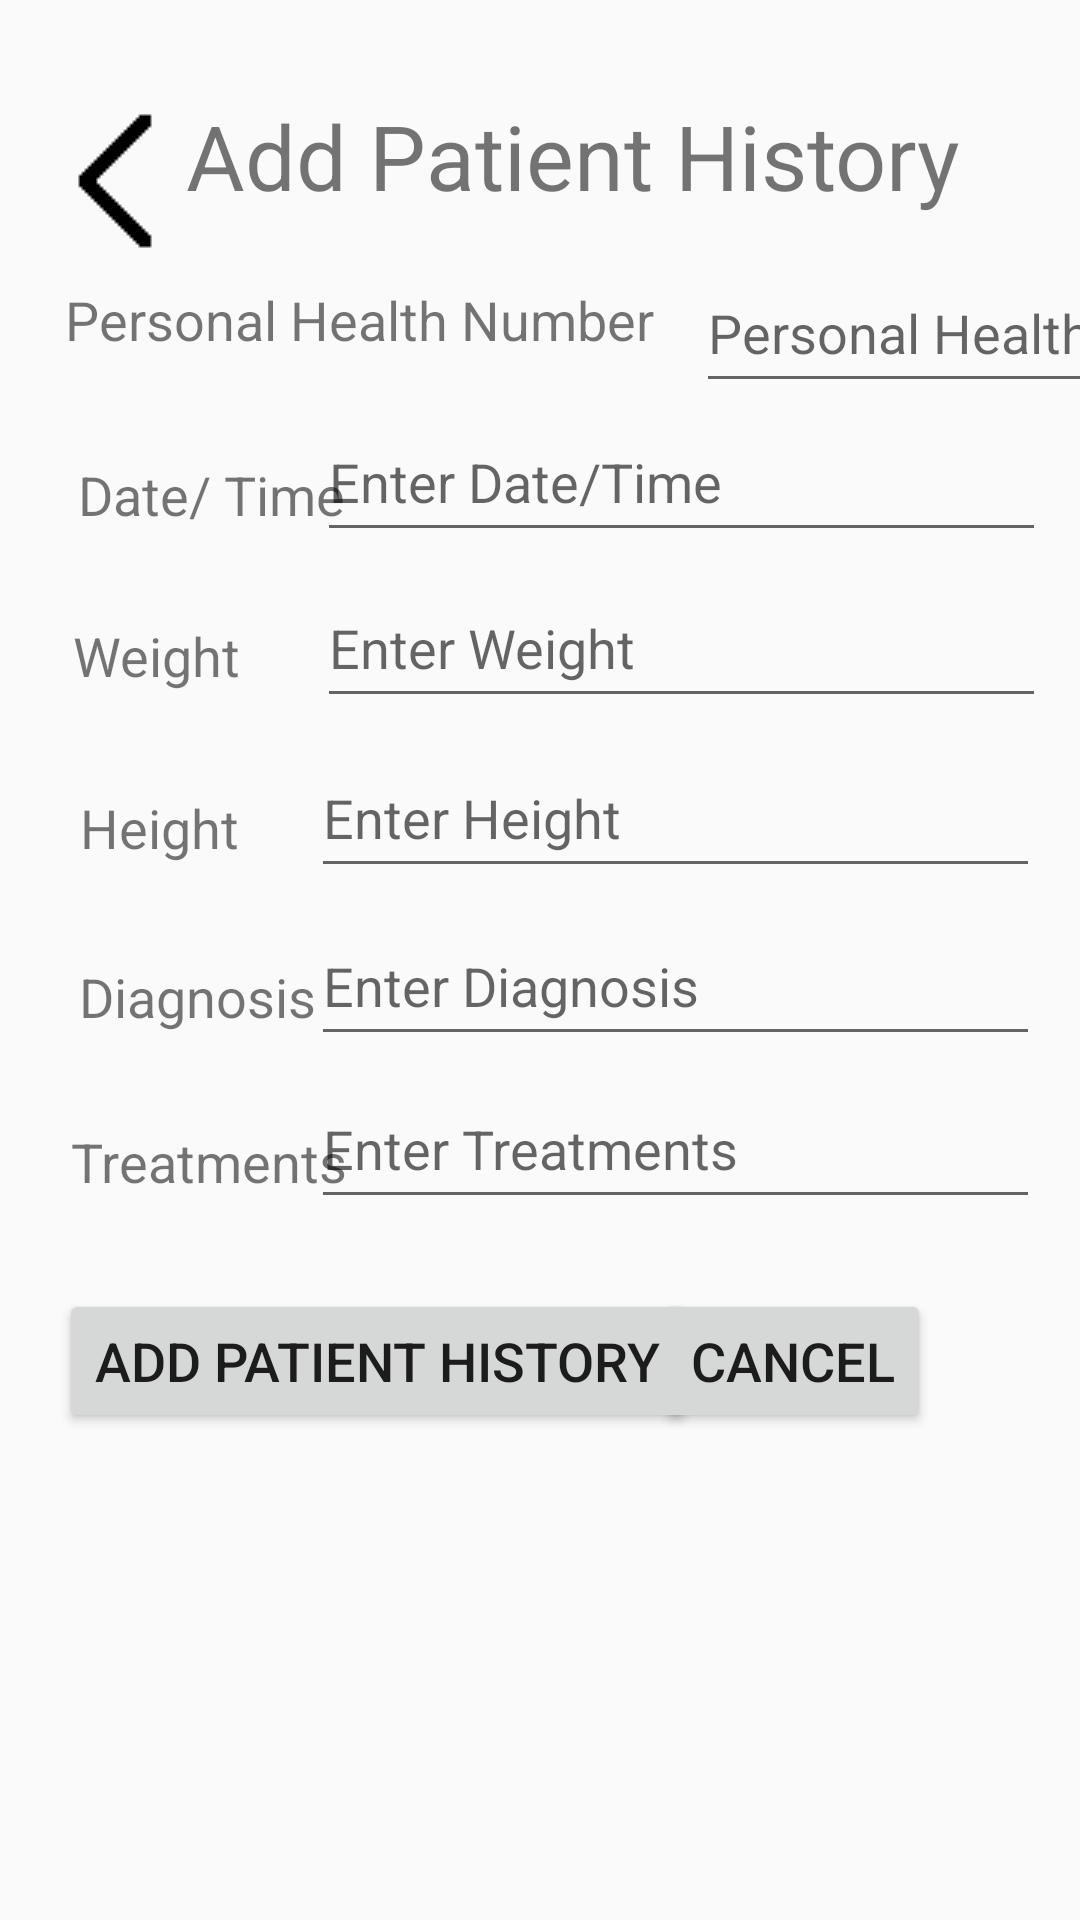

Produce the Android XML layout that renders to this screen, including the resource entries it uses.
<!-- AndroidManifest.xml: application theme Theme.HealthConnect -->
<!-- res/layout/activity_add_patient_history.xml -->
<?xml version="1.0" encoding="utf-8"?>
<androidx.constraintlayout.widget.ConstraintLayout xmlns:android="http://schemas.android.com/apk/res/android"
    xmlns:app="http://schemas.android.com/apk/res-auto"
    xmlns:tools="http://schemas.android.com/tools"
    android:id="@+id/main"
    android:layout_width="match_parent"
    android:layout_height="match_parent"
    tools:context=".AddPatientHistory">

    <TextView
        android:id="@+id/textView2"
        android:layout_width="wrap_content"
        android:layout_height="wrap_content"
        android:text="@string/tvAddPatientHistory"
        android:textSize="30sp"
        app:layout_constraintBottom_toBottomOf="parent"
        app:layout_constraintEnd_toEndOf="parent"
        app:layout_constraintHorizontal_bias="0.609"
        app:layout_constraintStart_toStartOf="parent"
        app:layout_constraintTop_toTopOf="parent"
        app:layout_constraintVertical_bias="0.053" />

    <Button
        android:id="@+id/btnBack"
        android:layout_width="50dp"
        android:layout_height="50dp"
        android:background="@drawable/back_icon"
        android:contentDescription="@string/btnBack"
        app:layout_constraintBottom_toBottomOf="parent"
        app:layout_constraintEnd_toEndOf="parent"
        app:layout_constraintHorizontal_bias="0.043"
        app:layout_constraintStart_toStartOf="parent"
        app:layout_constraintTop_toTopOf="parent"
        app:layout_constraintVertical_bias="0.06" />

    <TextView
        android:id="@+id/textView9"
        android:layout_width="wrap_content"
        android:layout_height="wrap_content"
        android:text="Personal Health Number"
        android:textSize="18sp"
        app:layout_constraintBottom_toBottomOf="parent"
        app:layout_constraintEnd_toEndOf="parent"
        app:layout_constraintHorizontal_bias="0.133"
        app:layout_constraintStart_toStartOf="parent"
        app:layout_constraintTop_toTopOf="parent"
        app:layout_constraintVertical_bias="0.153" />

    <TextView
        android:id="@+id/textView10"
        android:layout_width="wrap_content"
        android:layout_height="wrap_content"
        android:text="Date/ Time"
        android:textSize="18sp"
        app:layout_constraintBottom_toBottomOf="parent"
        app:layout_constraintEnd_toEndOf="parent"
        app:layout_constraintHorizontal_bias="0.096"
        app:layout_constraintStart_toStartOf="parent"
        app:layout_constraintTop_toTopOf="parent"
        app:layout_constraintVertical_bias="0.248" />

    <TextView
        android:id="@+id/textView11"
        android:layout_width="wrap_content"
        android:layout_height="wrap_content"
        android:text="Weight"
        android:textSize="18sp"
        app:layout_constraintBottom_toBottomOf="parent"
        app:layout_constraintEnd_toEndOf="parent"
        app:layout_constraintHorizontal_bias="0.08"
        app:layout_constraintStart_toStartOf="parent"
        app:layout_constraintTop_toTopOf="parent"
        app:layout_constraintVertical_bias="0.335" />

    <TextView
        android:id="@+id/textView12"
        android:layout_width="wrap_content"
        android:layout_height="wrap_content"
        android:text="Height"
        android:textSize="18sp"
        app:layout_constraintBottom_toBottomOf="parent"
        app:layout_constraintEnd_toEndOf="parent"
        app:layout_constraintHorizontal_bias="0.087"
        app:layout_constraintStart_toStartOf="parent"
        app:layout_constraintTop_toTopOf="parent"
        app:layout_constraintVertical_bias="0.428" />

    <TextView
        android:id="@+id/textView13"
        android:layout_width="wrap_content"
        android:layout_height="wrap_content"
        android:text="Diagnosis"
        android:textSize="18sp"
        app:layout_constraintBottom_toBottomOf="parent"
        app:layout_constraintEnd_toEndOf="parent"
        app:layout_constraintHorizontal_bias="0.094"
        app:layout_constraintStart_toStartOf="parent"
        app:layout_constraintTop_toTopOf="parent"
        app:layout_constraintVertical_bias="0.52" />

    <TextView
        android:id="@+id/textView14"
        android:layout_width="wrap_content"
        android:layout_height="wrap_content"
        android:text="Treatments"
        android:textSize="18sp"
        app:layout_constraintBottom_toBottomOf="parent"
        app:layout_constraintEnd_toEndOf="parent"
        app:layout_constraintHorizontal_bias="0.088"
        app:layout_constraintStart_toStartOf="parent"
        app:layout_constraintTop_toTopOf="parent"
        app:layout_constraintVertical_bias="0.609" />

    <EditText
        android:id="@+id/edtPhn"
        android:layout_width="160dp"
        android:layout_height="50dp"
        android:layout_marginStart="232dp"
        android:ems="10"
        android:hint="@string/tvPHN"
        android:inputType="text"
        app:layout_constraintBottom_toBottomOf="parent"
        app:layout_constraintStart_toStartOf="parent"
        app:layout_constraintTop_toTopOf="parent"
        app:layout_constraintVertical_bias="0.143" />

    <EditText
        android:id="@+id/edtDateTime"
        android:layout_width="243dp"
        android:layout_height="50dp"
        android:ems="10"
        android:hint="@string/DateTime"
        android:inputType="date"
        app:layout_constraintBottom_toBottomOf="parent"
        app:layout_constraintEnd_toEndOf="parent"
        app:layout_constraintHorizontal_bias="0.904"
        app:layout_constraintStart_toStartOf="parent"
        app:layout_constraintTop_toTopOf="parent"
        app:layout_constraintVertical_bias="0.227" />

    <EditText
        android:id="@+id/edtWeight"
        android:layout_width="243dp"
        android:layout_height="50dp"
        android:ems="10"
        android:hint="@string/weight"
        android:inputType="numberDecimal"
        app:layout_constraintBottom_toBottomOf="parent"
        app:layout_constraintEnd_toEndOf="parent"
        app:layout_constraintHorizontal_bias="0.904"
        app:layout_constraintStart_toStartOf="parent"
        app:layout_constraintTop_toTopOf="parent"
        app:layout_constraintVertical_bias="0.321" />

    <EditText
        android:id="@+id/edtHeight"
        android:layout_width="243dp"
        android:layout_height="50dp"
        android:ems="10"
        android:hint="@string/height"
        android:inputType="number"
        app:layout_constraintBottom_toBottomOf="parent"
        app:layout_constraintEnd_toEndOf="parent"
        app:layout_constraintHorizontal_bias="0.886"
        app:layout_constraintStart_toStartOf="parent"
        app:layout_constraintTop_toTopOf="parent"
        app:layout_constraintVertical_bias="0.417" />

    <EditText
        android:id="@+id/edtDiagnosis"
        android:layout_width="243dp"
        android:layout_height="50dp"
        android:ems="10"
        android:hint="@string/diagnosis"
        android:inputType="text"
        app:layout_constraintBottom_toBottomOf="parent"
        app:layout_constraintEnd_toEndOf="parent"
        app:layout_constraintHorizontal_bias="0.886"
        app:layout_constraintStart_toStartOf="parent"
        app:layout_constraintTop_toTopOf="parent"
        app:layout_constraintVertical_bias="0.512" />

    <EditText
        android:id="@+id/edtTreatments"
        android:layout_width="243dp"
        android:layout_height="50dp"
        android:ems="10"
        android:hint="@string/treatments"
        android:inputType="text"
        app:layout_constraintBottom_toBottomOf="parent"
        app:layout_constraintEnd_toEndOf="parent"
        app:layout_constraintHorizontal_bias="0.886"
        app:layout_constraintStart_toStartOf="parent"
        app:layout_constraintTop_toTopOf="parent"
        app:layout_constraintVertical_bias="0.604" />

    <Button
        android:id="@+id/btnAddPatientHistory"
        android:layout_width="wrap_content"
        android:layout_height="wrap_content"
        android:text="@string/tvAddPatientHistory"
        android:textSize="18sp"
        app:layout_constraintBottom_toBottomOf="parent"
        app:layout_constraintEnd_toEndOf="parent"
        app:layout_constraintHorizontal_bias="0.133"
        app:layout_constraintStart_toStartOf="parent"
        app:layout_constraintTop_toTopOf="parent"
        app:layout_constraintVertical_bias="0.726" />

    <Button
        android:id="@+id/btnCancel"
        android:layout_width="wrap_content"
        android:layout_height="wrap_content"
        android:text="@string/btnCancel"
        android:textSize="18sp"
        app:layout_constraintBottom_toBottomOf="parent"
        app:layout_constraintEnd_toEndOf="parent"
        app:layout_constraintHorizontal_bias="0.815"
        app:layout_constraintStart_toStartOf="parent"
        app:layout_constraintTop_toTopOf="parent"
        app:layout_constraintVertical_bias="0.726" />

</androidx.constraintlayout.widget.ConstraintLayout>
<!-- resources referenced by this layout -->
<resources>
  <!-- drawable back_icon: png bitmap (drawable, 14684 bytes) -->
  <string name="DateTime"> Enter Date/Time</string>
  <string name="btnBack">Back</string>
  <string name="btnCancel">Cancel</string>
  <string name="diagnosis"> Enter Diagnosis </string>
  <string name="height"> Enter Height </string>
  <string name="treatments"> Enter Treatments </string>
  <string name="tvAddPatientHistory">Add Patient History</string>
  <string name="tvPHN">Personal Health Number</string>
  <string name="weight"> Enter Weight </string>
  <style name="Theme.HealthConnect" parent="Base.Theme.HealthConnect" />
  <style name="Base.Theme.HealthConnect" parent="Theme.AppCompat.Light.NoActionBar">
          
          
      </style>
</resources>
